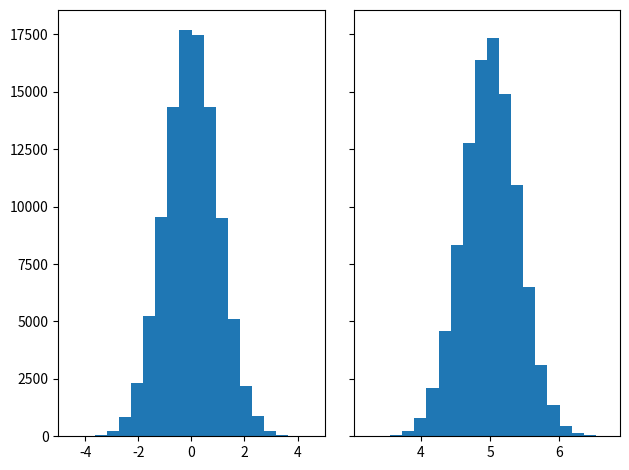
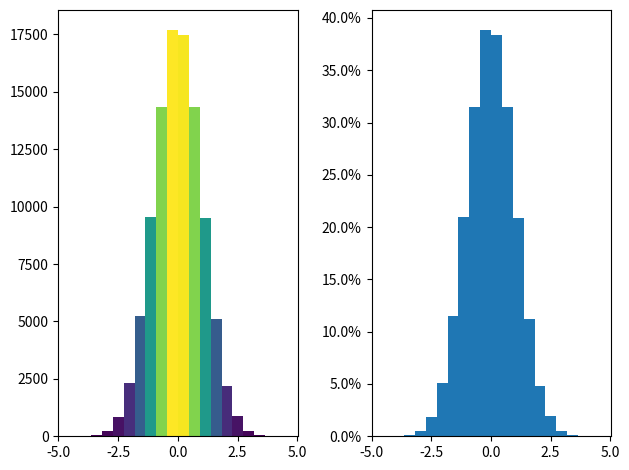

The script that saved these images, in order:
import matplotlib.pyplot as plt
import numpy as np
from matplotlib import colors
from matplotlib.ticker import PercentFormatter

# Create a random number generator with a fixed seed for reproducibility
rng = np.random.default_rng(19680801)

N_points = 100000
n_bins = 20

# Generate two normal distributions
dist1 = rng.standard_normal(N_points)
dist2 = 0.4 * rng.standard_normal(N_points) + 5

fig, axs = plt.subplots(1, 2, sharey=True, tight_layout=True)

# We can set the number of bins with the *bins* keyword argument.
axs[0].hist(dist1, bins=n_bins)
axs[1].hist(dist2, bins=n_bins)

fig, axs = plt.subplots(1, 2, tight_layout=True)

# N is the count in each bin, bins is the lower-limit of the bin
N, bins, patches = axs[0].hist(dist1, bins=n_bins)

# We'll color code by height, but you could use any scalar
fracs = N / N.max()

# we need to normalize the data to 0..1 for the full range of the colormap
norm = colors.Normalize(fracs.min(), fracs.max())

# Now, we'll loop through our objects and set the color of each accordingly
for thisfrac, thispatch in zip(fracs, patches):
    color = plt.cm.viridis(norm(thisfrac))
    thispatch.set_facecolor(color)

# We can also normalize our inputs by the total number of counts
axs[1].hist(dist1, bins=n_bins, density=True)

# Now we format the y-axis to display percentage
axs[1].yaxis.set_major_formatter(PercentFormatter(xmax=1))

plt.show()
